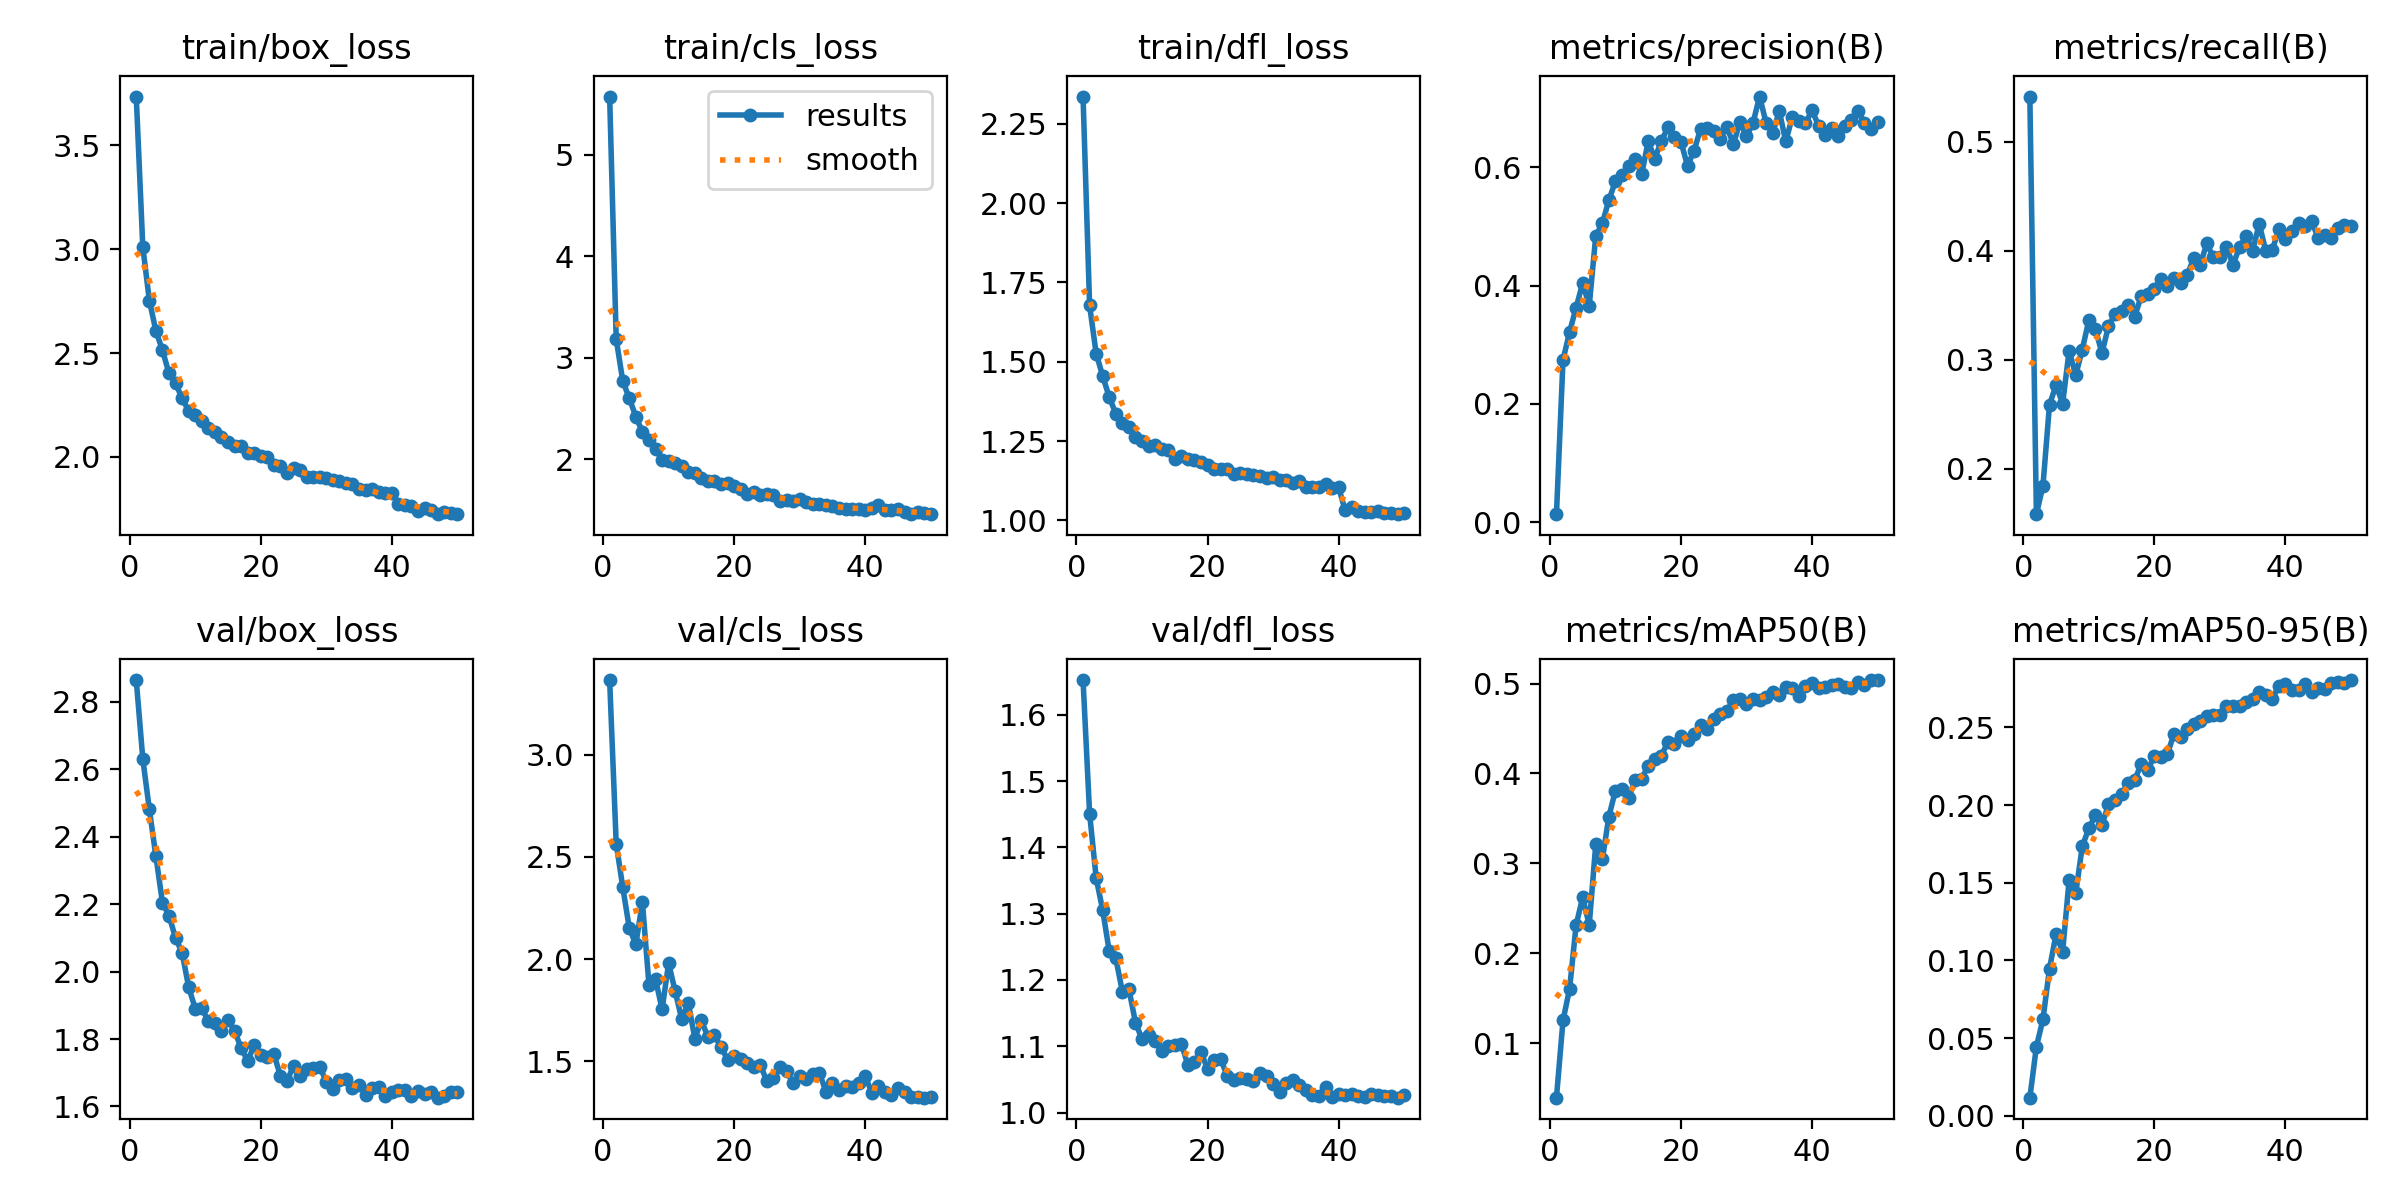

The file beside this chart, header and first rows:
epoch, train/box_loss, train/cls_loss, train/dfl_loss, metrics/precision(B), metrics/recall(B), metrics/mAP50(B), metrics/mAP50-95(B), val/box_loss, val/cls_loss, val/dfl_loss, lr/pg0, lr/pg1, lr/pg2
1, 3.735, 5.571, 2.336, 0.01328, 0.5417, 0.03944, 0.01162, 2.865, 3.366, 1.653, 0.0005555, 0.0005555, 0.0005555
2, 3.011, 3.182, 1.677, 0.2742, 0.1582, 0.1253, 0.04448, 2.631, 2.565, 1.451, 0.001089, 0.001089, 0.001089
3, 2.753, 2.771, 1.526, 0.3213, 0.1842, 0.1603, 0.06205, 2.481, 2.352, 1.354, 0.001601, 0.001601, 0.001601
4, 2.606, 2.598, 1.455, 0.3626, 0.2588, 0.2313, 0.09472, 2.342, 2.151, 1.305, 0.001568, 0.001568, 0.001568
5, 2.514, 2.418, 1.388, 0.4042, 0.2766, 0.2622, 0.1168, 2.204, 2.072, 1.243, 0.001568, 0.001568, 0.001568
6, 2.402, 2.266, 1.336, 0.3657, 0.2597, 0.2315, 0.1053, 2.166, 2.28, 1.233, 0.001535, 0.001535, 0.001535
7, 2.355, 2.19, 1.306, 0.4841, 0.3084, 0.3213, 0.1521, 2.099, 1.872, 1.182, 0.001502, 0.001502, 0.001502
8, 2.282, 2.1, 1.294, 0.5052, 0.2857, 0.3043, 0.1432, 2.056, 1.902, 1.186, 0.001469, 0.001469, 0.001469
9, 2.221, 1.99, 1.264, 0.5444, 0.3094, 0.352, 0.1734, 1.954, 1.754, 1.136, 0.001436, 0.001436, 0.001436
10, 2.202, 1.984, 1.251, 0.5764, 0.3363, 0.381, 0.185, 1.891, 1.98, 1.111, 0.001403, 0.001403, 0.001403
11, 2.172, 1.962, 1.233, 0.5868, 0.3284, 0.3832, 0.1933, 1.893, 1.842, 1.117, 0.00137, 0.00137, 0.00137
12, 2.141, 1.933, 1.238, 0.6023, 0.3061, 0.3722, 0.1872, 1.852, 1.705, 1.108, 0.001337, 0.001337, 0.001337
13, 2.12, 1.871, 1.226, 0.6138, 0.3307, 0.3932, 0.2004, 1.849, 1.786, 1.093, 0.001304, 0.001304, 0.001304
14, 2.096, 1.862, 1.222, 0.5881, 0.3418, 0.3943, 0.203, 1.823, 1.611, 1.101, 0.001271, 0.001271, 0.001271
15, 2.07, 1.812, 1.194, 0.6441, 0.3449, 0.4083, 0.2068, 1.857, 1.7, 1.102, 0.001238, 0.001238, 0.001238
16, 2.054, 1.781, 1.203, 0.6149, 0.3502, 0.4164, 0.2141, 1.824, 1.618, 1.103, 0.001205, 0.001205, 0.001205
17, 2.051, 1.781, 1.194, 0.6441, 0.3395, 0.4198, 0.2162, 1.773, 1.626, 1.072, 0.001172, 0.001172, 0.001172
18, 2.018, 1.751, 1.191, 0.6675, 0.3585, 0.4348, 0.2264, 1.736, 1.568, 1.076, 0.001139, 0.001139, 0.001139
19, 2.017, 1.764, 1.182, 0.6505, 0.3599, 0.4324, 0.2225, 1.781, 1.508, 1.091, 0.001106, 0.001106, 0.001106
20, 2.006, 1.733, 1.173, 0.6434, 0.365, 0.4421, 0.2317, 1.754, 1.525, 1.066, 0.001073, 0.001073, 0.001073
21, 1.999, 1.708, 1.163, 0.6024, 0.3746, 0.4377, 0.2308, 1.746, 1.512, 1.08, 0.00104, 0.00104, 0.00104
22, 1.962, 1.654, 1.163, 0.6282, 0.3678, 0.4435, 0.2328, 1.755, 1.49, 1.081, 0.001007, 0.001007, 0.001007
23, 1.959, 1.674, 1.163, 0.6652, 0.3748, 0.4543, 0.2459, 1.691, 1.472, 1.055, 0.0009739, 0.0009739, 0.0009739
24, 1.925, 1.649, 1.145, 0.6673, 0.3703, 0.45, 0.244, 1.674, 1.481, 1.049, 0.0009409, 0.0009409, 0.0009409
25, 1.945, 1.656, 1.15, 0.6617, 0.3775, 0.4607, 0.2488, 1.721, 1.401, 1.052, 0.0009078, 0.0009078, 0.0009078
26, 1.939, 1.643, 1.146, 0.6487, 0.3933, 0.4662, 0.252, 1.689, 1.415, 1.05, 0.0008748, 0.0008748, 0.0008748
27, 1.906, 1.589, 1.144, 0.6688, 0.3873, 0.4693, 0.2543, 1.711, 1.473, 1.048, 0.0008418, 0.0008418, 0.0008418
28, 1.903, 1.598, 1.141, 0.639, 0.4068, 0.4822, 0.2574, 1.713, 1.45, 1.059, 0.0008088, 0.0008088, 0.0008088
29, 1.902, 1.589, 1.133, 0.6766, 0.3942, 0.4825, 0.2582, 1.718, 1.393, 1.055, 0.0007758, 0.0007758, 0.0007758
30, 1.9, 1.603, 1.136, 0.6524, 0.3942, 0.4777, 0.2577, 1.674, 1.426, 1.044, 0.0007428, 0.0007428, 0.0007428
31, 1.888, 1.575, 1.127, 0.6753, 0.404, 0.483, 0.264, 1.652, 1.414, 1.031, 0.0007098, 0.0007098, 0.0007098
32, 1.886, 1.553, 1.128, 0.7198, 0.3871, 0.4819, 0.2639, 1.679, 1.436, 1.044, 0.0006768, 0.0006768, 0.0006768
33, 1.873, 1.556, 1.119, 0.6749, 0.4035, 0.4849, 0.2636, 1.681, 1.444, 1.049, 0.0006438, 0.0006438, 0.0006438
34, 1.869, 1.547, 1.123, 0.6577, 0.4137, 0.4904, 0.2661, 1.654, 1.351, 1.042, 0.0006108, 0.0006108, 0.0006108
35, 1.844, 1.541, 1.106, 0.6951, 0.3998, 0.4876, 0.2685, 1.663, 1.392, 1.034, 0.0005778, 0.0005778, 0.0005778
36, 1.842, 1.516, 1.105, 0.6437, 0.4249, 0.4961, 0.273, 1.635, 1.359, 1.027, 0.0005448, 0.0005448, 0.0005448
37, 1.845, 1.51, 1.106, 0.6859, 0.4001, 0.4956, 0.2705, 1.656, 1.377, 1.025, 0.0005118, 0.0005118, 0.0005118
38, 1.829, 1.51, 1.113, 0.679, 0.4007, 0.4863, 0.2683, 1.658, 1.372, 1.038, 0.0004788, 0.0004788, 0.0004788
39, 1.826, 1.504, 1.102, 0.6745, 0.4202, 0.4976, 0.2766, 1.632, 1.391, 1.023, 0.0004458, 0.0004458, 0.0004458
40, 1.829, 1.494, 1.104, 0.6965, 0.4105, 0.5006, 0.2778, 1.643, 1.427, 1.028, 0.0004127, 0.0004127, 0.0004127
41, 1.771, 1.518, 1.031, 0.6707, 0.4184, 0.4948, 0.2739, 1.649, 1.346, 1.027, 0.0003797, 0.0003797, 0.0003797
42, 1.769, 1.543, 1.041, 0.6546, 0.4253, 0.4961, 0.2741, 1.648, 1.377, 1.028, 0.0003467, 0.0003467, 0.0003467
43, 1.764, 1.498, 1.028, 0.6673, 0.4233, 0.4987, 0.2778, 1.632, 1.347, 1.024, 0.0003137, 0.0003137, 0.0003137
44, 1.742, 1.498, 1.025, 0.6528, 0.4272, 0.4995, 0.2725, 1.647, 1.336, 1.023, 0.0002807, 0.0002807, 0.0002807
45, 1.755, 1.506, 1.026, 0.6693, 0.4119, 0.4964, 0.2754, 1.638, 1.369, 1.027, 0.0002477, 0.0002477, 0.0002477
46, 1.744, 1.478, 1.029, 0.6799, 0.4142, 0.4948, 0.2747, 1.641, 1.35, 1.026, 0.0002147, 0.0002147, 0.0002147
47, 1.727, 1.457, 1.023, 0.6949, 0.412, 0.5018, 0.2783, 1.626, 1.322, 1.025, 0.0001817, 0.0001817, 0.0001817
48, 1.734, 1.478, 1.022, 0.6758, 0.4206, 0.4988, 0.2791, 1.63, 1.326, 1.024, 0.0001487, 0.0001487, 0.0001487
49, 1.732, 1.466, 1.019, 0.6651, 0.4237, 0.5035, 0.2785, 1.642, 1.321, 1.022, 0.0001157, 0.0001157, 0.0001157
50, 1.724, 1.462, 1.024, 0.6767, 0.423, 0.5039, 0.2805, 1.643, 1.323, 1.026, 8.2683e-05, 8.2683e-05, 8.2683e-05
